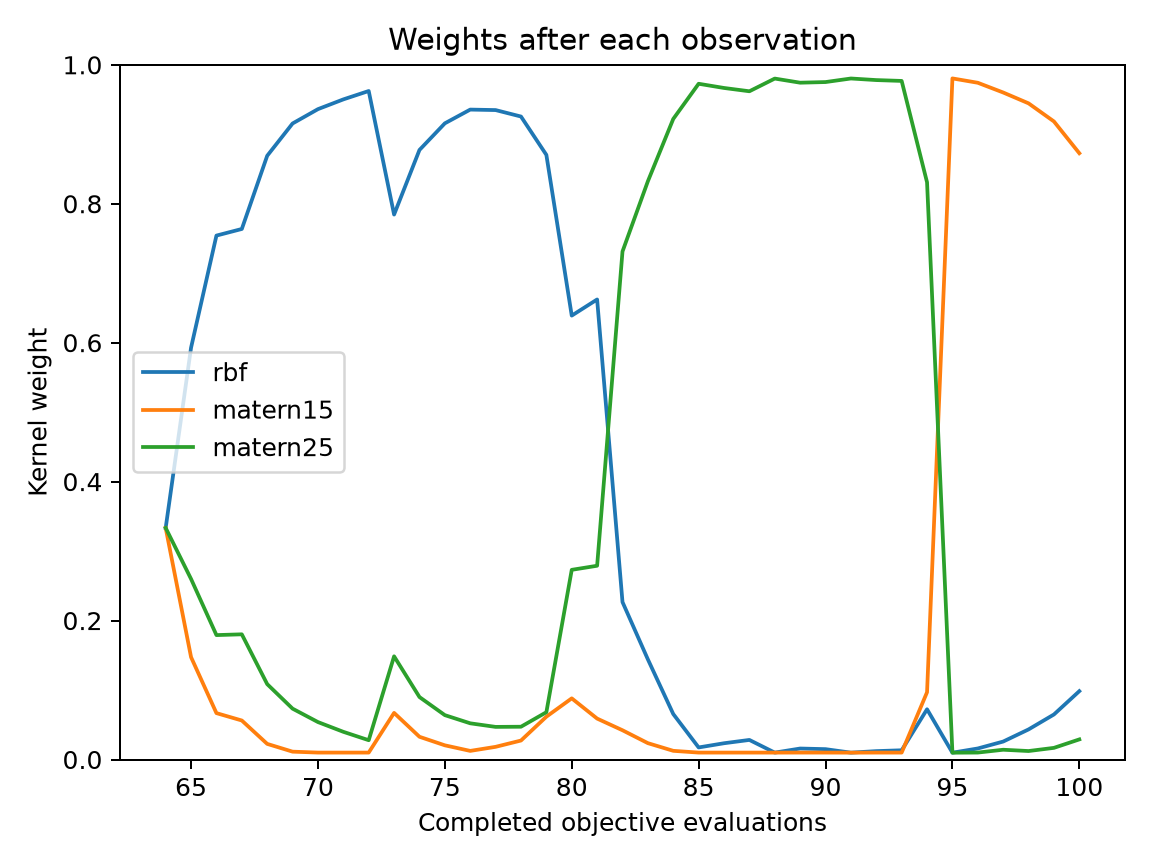

The table this chart was drawn from, first rows:
evaluation, best_objective, normalized_entropy, rbf, matern15, matern25
64, 0.1311, 1, 0.3333, 0.3333, 0.3333
65, 0.002026, 0.8577, 0.5928, 0.1473, 0.2599
66, 0.002026, 0.6385, 0.7542, 0.06677, 0.1791
67, 0.002026, 0.6157, 0.7637, 0.05613, 0.1802
68, 0.0007272, 0.408, 0.869, 0.02248, 0.1085
69, 0.0002667, 0.2938, 0.9155, 0.01129, 0.07319
70, 0.0001516, 0.2413, 0.9362, 0.009964, 0.05388
71, 0.0001516, 0.2029, 0.9502, 0.009954, 0.03985
72, 0.0001516, 0.166, 0.9623, 0.009949, 0.02778
73, 0.0001516, 0.5962, 0.7844, 0.06708, 0.1485
74, 0.0001516, 0.4034, 0.8774, 0.0327, 0.08989
75, 8.859349230271456e-05, 0.3056, 0.9157, 0.02041, 0.06386
76, 8.859349230271456e-05, 0.2464, 0.9355, 0.01239, 0.05209
77, 8.859349230271456e-05, 0.2545, 0.9348, 0.01823, 0.04694
78, 8.859349230271456e-05, 0.2858, 0.9255, 0.0273, 0.04718
79, 8.859349230271456e-05, 0.4328, 0.8703, 0.06161, 0.06806
80, 8.859349230271456e-05, 0.7778, 0.639, 0.08802, 0.273
81, 2.3016563464938937e-05, 0.7244, 0.6622, 0.0589, 0.2789
82, 2.3016563464938937e-05, 0.6359, 0.2266, 0.04209, 0.7313
83, 2.3016563464938937e-05, 0.4734, 0.1441, 0.02353, 0.8324
84, 2.3016563464938937e-05, 0.2804, 0.06545, 0.01249, 0.9221
85, 2.3016563464938937e-05, 0.1303, 0.01735, 0.009954, 0.9727
86, 2.3016563464938937e-05, 0.1516, 0.02341, 0.009957, 0.9666
87, 2.3016563464938937e-05, 0.1673, 0.02816, 0.009953, 0.9619
88, 2.3016563464938937e-05, 0.1012, 0.009916, 0.009916, 0.9802
89, 2.3016563464938937e-05, 0.1246, 0.0158, 0.009964, 0.9742
90, 2.3016563464938937e-05, 0.1211, 0.0149, 0.009952, 0.9751
91, 2.3016563464938937e-05, 0.1007, 0.009861, 0.009861, 0.9803
92, 2.3016563464938937e-05, 0.11, 0.01206, 0.009949, 0.978
93, 2.3016563464938937e-05, 0.1149, 0.01327, 0.009947, 0.9768
94, 2.3016563464938937e-05, 0.5188, 0.07231, 0.09684, 0.8309
95, 2.3016563464938937e-05, 0.1002, 0.009804, 0.9804, 0.009804
96, 2.3016563464938937e-05, 0.125, 0.01589, 0.9741, 0.00998
97, 3.5501404421519116e-06, 0.1761, 0.02584, 0.9601, 0.01405
98, 3.5501404421519116e-06, 0.2217, 0.04331, 0.9445, 0.01218
99, 3.5501404421519116e-06, 0.2949, 0.06482, 0.9184, 0.01675
100, 3.5501404421519116e-06, 0.4091, 0.09837, 0.8727, 0.02893
